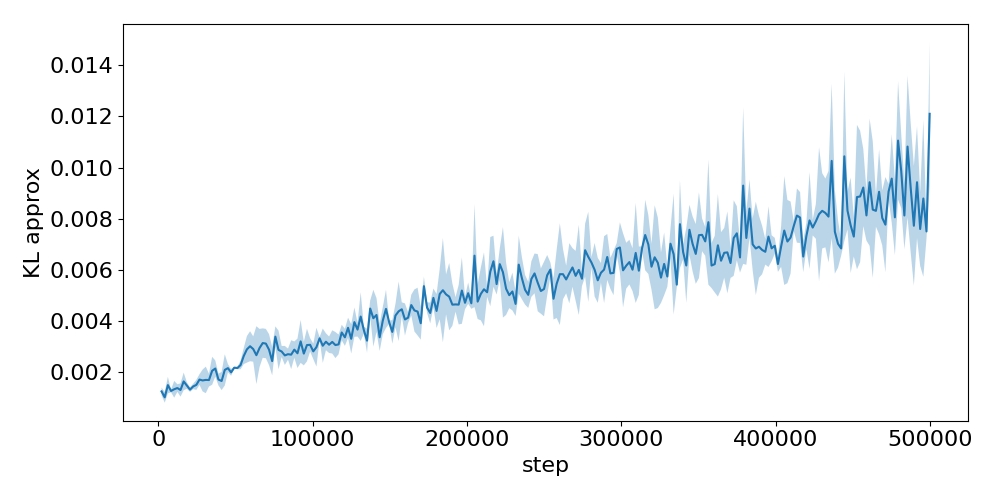

The data file committed next to this chart (first rows):
step, run_0, run_1, run_2
2048, 0.001156, 0.001408, 0.001139
4096, 0.0009766, 0.001225, 0.0008073
6144, 0.001642, 0.001107, 0.001694
8192, 0.001296, 0.001193, 0.001265
10240, 0.001637, 0.001342, 0.0009794
12288, 0.001411, 0.001198, 0.001489
14336, 0.001016, 0.001321, 0.001533
16384, 0.002026, 0.001425, 0.001427
18432, 0.00156, 0.00152, 0.00132
20480, 0.001236, 0.001274, 0.001406
22528, 0.001526, 0.001317, 0.001443
24576, 0.001707, 0.001325, 0.001438
26624, 0.001729, 0.001891, 0.001474
28672, 0.00213, 0.00128, 0.001581
30720, 0.00152, 0.002267, 0.001268
32768, 0.001786, 0.001863, 0.00139
34816, 0.002339, 0.002378, 0.00141
36864, 0.001768, 0.002347, 0.002276
38912, 0.001432, 0.001831, 0.001834
40960, 0.001932, 0.001753, 0.001243
43008, 0.00232, 0.002532, 0.00138
45056, 0.002268, 0.001967, 0.002202
47104, 0.001925, 0.002137, 0.001884
49152, 0.002152, 0.002134, 0.002202
51200, 0.002104, 0.002198, 0.002148
53248, 0.002149, 0.002458, 0.002197
55296, 0.002299, 0.002931, 0.002631
57344, 0.002416, 0.003443, 0.002786
59392, 0.002333, 0.003245, 0.003433
61440, 0.002428, 0.003416, 0.002838
63488, 0.001821, 0.003945, 0.002192
65536, 0.002131, 0.003062, 0.00361
67584, 0.002996, 0.003759, 0.002629
69632, 0.003447, 0.003434, 0.002443
71680, 0.002174, 0.00329, 0.003146
73728, 0.001776, 0.002692, 0.002793
75776, 0.003738, 0.003456, 0.002945
77824, 0.002782, 0.002144, 0.003655
79872, 0.002705, 0.002641, 0.003045
81920, 0.002272, 0.002643, 0.003017
83968, 0.002443, 0.002855, 0.00278
86016, 0.00246, 0.002249, 0.003314
88064, 0.003193, 0.00255, 0.002871
90112, 0.002338, 0.002457, 0.003389
92160, 0.004163, 0.002645, 0.002774
94208, 0.002182, 0.002985, 0.002979
96256, 0.003761, 0.002861, 0.002527
98304, 0.002842, 0.00335, 0.002987
100352, 0.00291, 0.00304, 0.00246
102400, 0.003203, 0.002119, 0.003583
104448, 0.003293, 0.003374, 0.003273
106496, 0.003756, 0.002433, 0.002881
108544, 0.003427, 0.002803, 0.003312
110592, 0.002931, 0.003432, 0.002826
112640, 0.00328, 0.002673, 0.003565
114688, 0.002716, 0.002795, 0.003639
116736, 0.002967, 0.002754, 0.003506
118784, 0.003885, 0.003423, 0.003319
120832, 0.003032, 0.003703, 0.003322
122880, 0.003325, 0.00373, 0.00412
... 184 more rows
